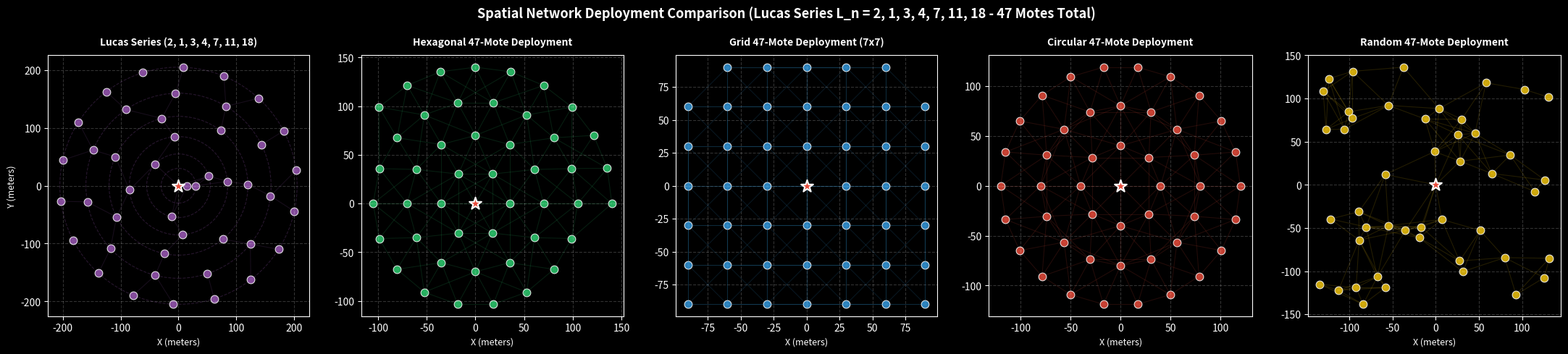

This chart was generated by the following Python code: (Note: this script raises an exception after producing the figure.)
import os
import matplotlib
matplotlib.use('Agg')
import numpy as np
import matplotlib.pyplot as plt

base_dir = 'c:/Users/Kanaka Raju/Desktop/joy29'

plt.style.use('dark_background')

deployments = ['lucas47', 'hexagonal47', 'grid47', 'circular47', 'random47']
top_titles = {
    'lucas47': 'Lucas Series (2, 1, 3, 4, 7, 11, 18)',
    'hexagonal47': 'Hexagonal 47-Mote Deployment',
    'grid47': 'Grid 47-Mote Deployment (7x7)',
    'circular47': 'Circular 47-Mote Deployment',
    'random47': 'Random 47-Mote Deployment'
}

colors = {
    'lucas47': '#9b59b6',
    'hexagonal47': '#2ecc71',
    'grid47': '#3498db',
    'circular47': '#e74c3c',
    'random47': '#f1c40f'
}

coords = {}

# 1. Lucas Deployment following exact Lucas Series L_n = (2, 1, 3, 4, 7, 11, 18)
# Cumulative sum: 2 + 1 + 3 + 4 + 7 + 11 + 18 = 46 client motes + 1 sink = 47 total motes
lucas_series = [1, 3, 4, 7, 11, 18]  # Ring 0 has Sink Node 1 + Gateway Node 2
ring_radii   = [30.0, 55.0, 85.0, 120.0, 160.0, 205.0]

lucas_x, lucas_y = [0.0, 15.0], [0.0, 0.0]  # Sink (0,0) and Node 2 (15,0)

for ring_idx, n_nodes in enumerate(lucas_series):
    r = ring_radii[ring_idx]
    phase_offset = (ring_idx * 137.508) * (np.pi / 180.0)
    angles = np.linspace(0, 2 * np.pi, n_nodes, endpoint=False) + phase_offset
    for a in angles:
        lucas_x.append(r * np.cos(a))
        lucas_y.append(r * np.sin(a))

coords['lucas47'] = (lucas_x[:47], lucas_y[:47])

# 2. Hexagonal 47-Mote
hex_x, hex_y = [0.0], [0.0]
ring = 1
while len(hex_x) < 47:
    for i in range(6 * ring):
        if len(hex_x) >= 47: break
        angle = i * (2 * np.pi / (6 * ring))
        r = ring * 35.0
        hex_x.append(r * np.cos(angle))
        hex_y.append(r * np.sin(angle))
    ring += 1
coords['hexagonal47'] = (hex_x[:47], hex_y[:47])

# 3. Grid 47-Mote (7x7)
grid_coords = []
for row in range(-3, 4):
    for col in range(-3, 4):
        grid_coords.append((col * 30.0, row * 30.0))
grid_coords.sort(key=lambda p: p[0]**2 + p[1]**2)
grid_coords = grid_coords[:47]
coords['grid47'] = ([p[0] for p in grid_coords], [p[1] for p in grid_coords])

# 4. Circular 47-Mote
circ_x, circ_y = [0.0], [0.0]
ring_sizes = [8, 16, 22]
ring_radii_circ = [40.0, 80.0, 120.0]
for r_idx, n_nodes in enumerate(ring_sizes):
    r = ring_radii_circ[r_idx]
    for i in range(n_nodes):
        if len(circ_x) >= 47: break
        angle = i * (2 * np.pi / n_nodes)
        circ_x.append(r * np.cos(angle))
        circ_y.append(r * np.sin(angle))
coords['circular47'] = (circ_x[:47], circ_y[:47])

# 5. Random 47-Mote
np.random.seed(42)
rand_x = [0.0] + list(np.random.uniform(-140, 140, 46))
rand_y = [0.0] + list(np.random.uniform(-140, 140, 46))
coords['random47'] = (rand_x[:47], rand_y[:47])

# Render combined 5-Deployment Map for 47 Motes
fig, axes = plt.subplots(1, 5, figsize=(22, 4.5))

for idx, top in enumerate(deployments):
    ax = axes[idx]
    x, y = coords[top]
    
    # Plot client motes (Nodes 2 to 47)
    ax.scatter(x[1:], y[1:], c=colors[top], s=60, alpha=0.85, edgecolors='white', linewidths=0.8, label='Client Motes (2-47)')
    # Plot RPL Root Sink (Node 1)
    ax.scatter([x[0]], [y[0]], c='#e74c3c', s=160, marker='*', edgecolors='white', linewidths=1.5, label='RPL Root Sink (1)', zorder=5)
    
    # Draw connection lines for Lucas deployment rings
    if top == 'lucas47':
        for r_val in ring_radii:
            circle = plt.Circle((0, 0), r_val, color='#9b59b6', fill=False, linestyle='--', alpha=0.25, linewidth=0.8)
            ax.add_patch(circle)
            
    for i in range(len(x)):
        for j in range(i+1, len(x)):
            dist = np.hypot(x[i]-x[j], y[i]-y[j])
            if dist < 65.0:
                ax.plot([x[i], x[j]], [y[i], y[j]], color=colors[top], alpha=0.15, linewidth=0.8)
                
    ax.set_title(top_titles[top], fontsize=10, fontweight='bold', pad=10)
    ax.set_xlabel('X (meters)', fontsize=9)
    if idx == 0:
        ax.set_ylabel('Y (meters)', fontsize=9)
    ax.grid(True, linestyle='--', alpha=0.2)
    ax.set_aspect('equal')

fig.suptitle('Spatial Network Deployment Comparison (Lucas Series L_n = 2, 1, 3, 4, 7, 11, 18 - 47 Motes Total)', fontsize=13, fontweight='bold', y=1.03)
plt.tight_layout()
map_path = os.path.join(base_dir, 'deployment_all_5_comparison.png')
plt.savefig(map_path, dpi=250, bbox_inches='tight')
plt.close(fig)
print(f"[+] Saved Lucas Series (2,1,3,4,7,11,18) 47-Mote Spatial Deployment Map: {map_path}")
